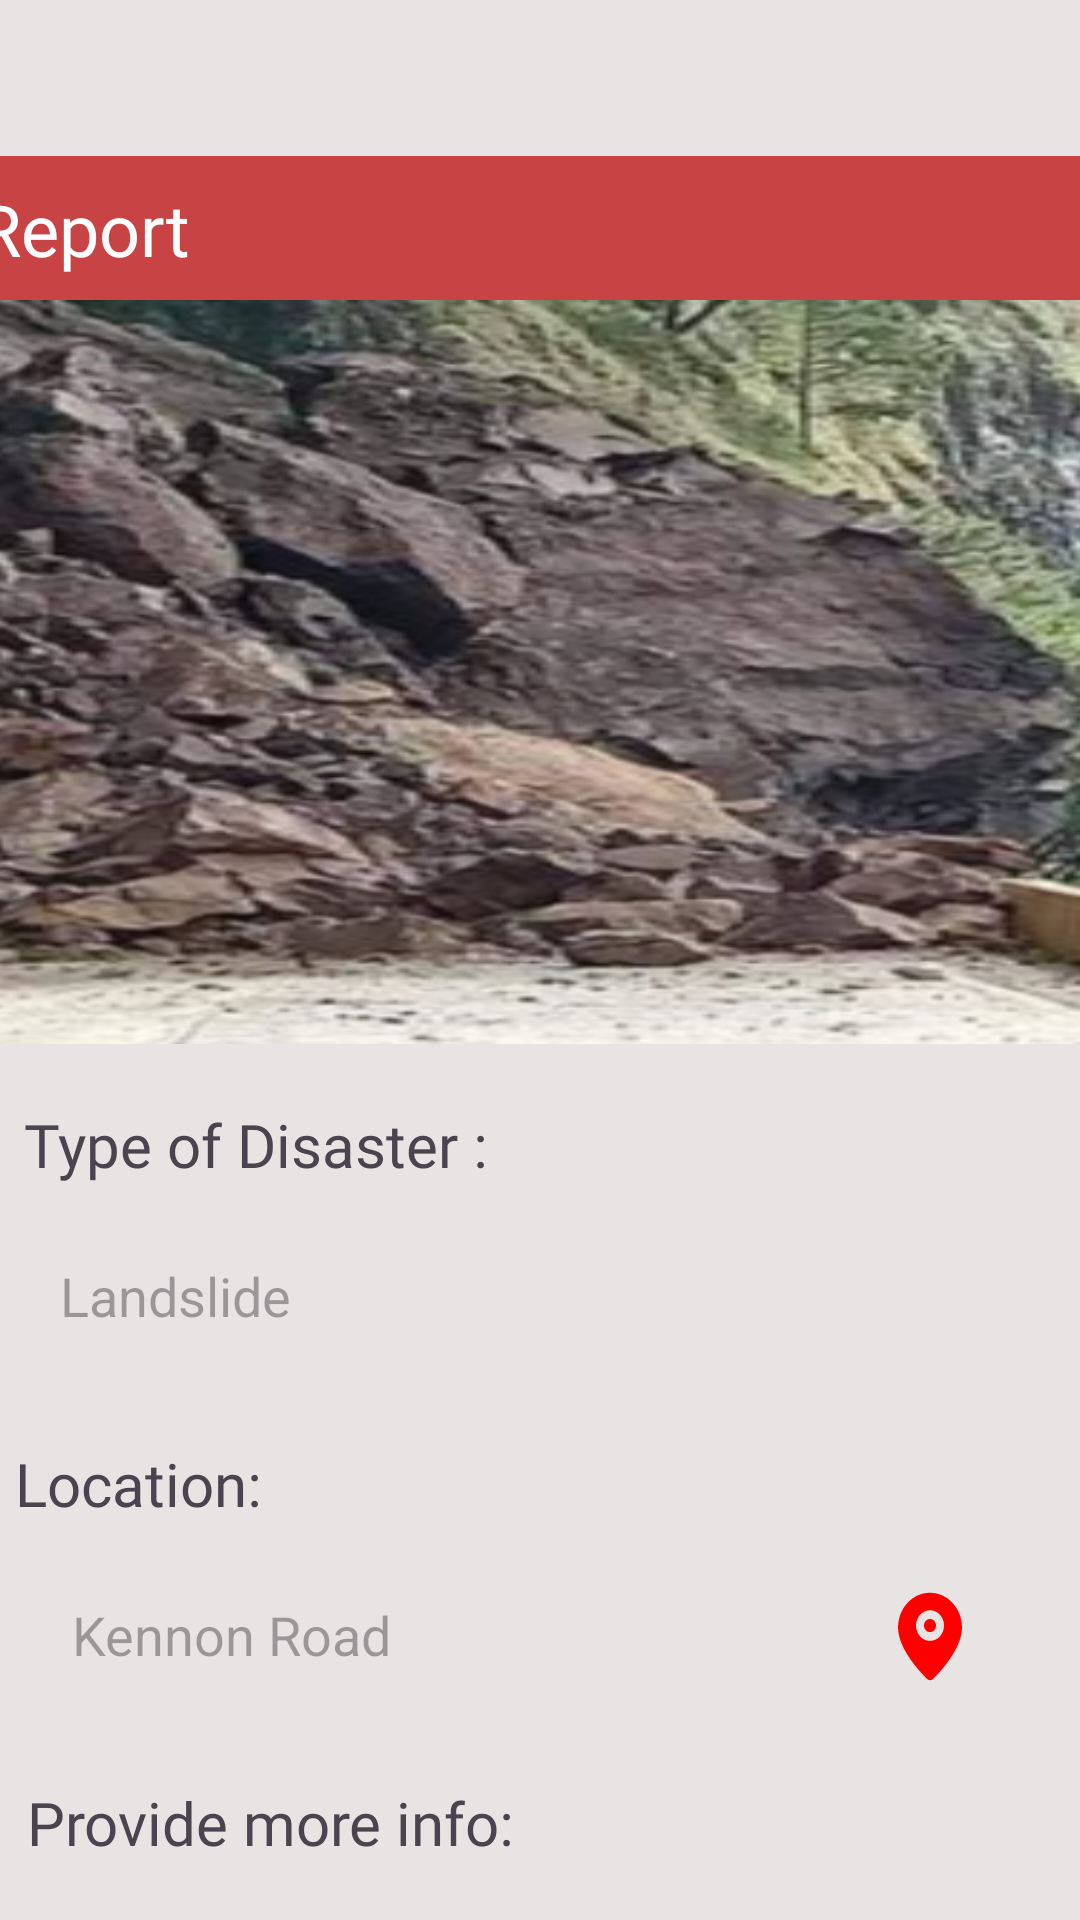

Android layout source for this screen:
<!-- AndroidManifest.xml: application theme Theme.AtRisk -->
<!-- res/layout/activity_report3.xml -->
<?xml version="1.0" encoding="utf-8"?>
<androidx.constraintlayout.widget.ConstraintLayout xmlns:android="http://schemas.android.com/apk/res/android"
    xmlns:app="http://schemas.android.com/apk/res-auto"
    xmlns:tools="http://schemas.android.com/tools"
    android:id="@+id/main"
    android:layout_width="match_parent"
    android:layout_height="match_parent"
    android:background="#e8e4e4"
    tools:context=".ReportActivity3">

    <androidx.appcompat.widget.AppCompatButton
        android:id="@+id/button5"
        android:layout_width="321dp"
        android:layout_height="50dp"
        android:layout_marginTop="32dp"
        android:background="@drawable/redbutton"
        android:text="Report Incident"
        android:textColor="#fff"
        android:textSize="16sp"
        app:layout_constraintEnd_toEndOf="@+id/editTextText4"
        app:layout_constraintHorizontal_bias="1.0"
        app:layout_constraintStart_toStartOf="@+id/editTextText4"
        app:layout_constraintTop_toBottomOf="@+id/editTextText4" />

    <ImageView
        android:id="@+id/imageView6"
        android:layout_width="407dp"
        android:layout_height="248dp"
        android:layout_marginTop="100dp"
        android:scaleX="2.5"
        app:layout_constraintEnd_toEndOf="parent"
        app:layout_constraintStart_toStartOf="parent"
        app:layout_constraintTop_toTopOf="parent"
        app:srcCompat="@mipmap/disaster_foreground" />

    <ImageView
        android:id="@+id/imageView10"
        android:layout_width="420dp"
        android:layout_height="48dp"
        android:layout_marginTop="52dp"
        app:layout_constraintEnd_toEndOf="parent"
        app:layout_constraintStart_toStartOf="parent"
        app:layout_constraintTop_toTopOf="parent"
        app:srcCompat="@drawable/redbutton" />

    <TextView
        android:id="@+id/textView17"
        android:layout_width="412dp"
        android:layout_height="37dp"
        android:layout_marginTop="8dp"
        android:fontFamily="@font/lato_bold"
        android:paddingLeft="15dp"
        android:text="Report"
        android:textColor="#fff"
        android:textSize="24sp"
        app:layout_constraintEnd_toEndOf="@+id/imageView10"
        app:layout_constraintHorizontal_bias="0.875"
        app:layout_constraintStart_toStartOf="@+id/imageView10"
        app:layout_constraintTop_toTopOf="@+id/imageView10" />

    <TextView
        android:id="@+id/textView18"
        android:layout_width="wrap_content"
        android:layout_height="wrap_content"
        android:layout_marginTop="20dp"
        android:fontFamily="@font/lato_bold"
        android:text="Type of Disaster :"
        android:textSize="20sp"
        app:layout_constraintEnd_toEndOf="@+id/imageView6"
        app:layout_constraintHorizontal_bias="0.124"
        app:layout_constraintStart_toStartOf="@+id/imageView6"
        app:layout_constraintTop_toBottomOf="@+id/imageView6" />

    <TextView
        android:id="@+id/textView19"
        android:layout_width="wrap_content"
        android:layout_height="wrap_content"
        android:layout_marginTop="24dp"
        android:fontFamily="@font/lato_bold"
        android:text="Location: "
        android:textSize="20sp"
        app:layout_constraintEnd_toEndOf="@+id/editTextText2"
        app:layout_constraintHorizontal_bias="0.0"
        app:layout_constraintStart_toStartOf="@+id/editTextText2"
        app:layout_constraintTop_toBottomOf="@+id/editTextText2" />

    <TextView
        android:id="@+id/textView20"
        android:layout_width="wrap_content"
        android:layout_height="wrap_content"
        android:layout_marginTop="24dp"
        android:fontFamily="@font/lato_bold"
        android:text="Provide more info:"
        android:textSize="20sp"
        app:layout_constraintEnd_toEndOf="@+id/editTextText3"
        app:layout_constraintHorizontal_bias="0.0"
        app:layout_constraintStart_toStartOf="@+id/editTextText3"
        app:layout_constraintTop_toBottomOf="@+id/editTextText3" />

    <EditText
        android:id="@+id/editTextText2"
        android:layout_width="329dp"
        android:layout_height="50dp"
        android:layout_marginTop="12dp"
        android:background="@drawable/edittext"
        android:ems="10"
        android:hint="Landslide"
        android:inputType="text"
        android:paddingLeft="15dp"
        app:layout_constraintEnd_toEndOf="@+id/textView18"
        app:layout_constraintHorizontal_bias="0.019"
        app:layout_constraintStart_toStartOf="@+id/textView18"
        app:layout_constraintTop_toBottomOf="@+id/textView18" />

    <EditText
        android:id="@+id/editTextText3"
        android:layout_width="329dp"
        android:layout_height="50dp"
        android:layout_marginStart="4dp"
        android:layout_marginTop="12dp"
        android:background="@drawable/edittext"
        android:ems="10"
        android:hint="Kennon Road"
        android:inputType="text"
        android:paddingLeft="15dp"
        app:layout_constraintStart_toStartOf="@+id/textView19"
        app:layout_constraintTop_toBottomOf="@+id/textView19" />

    <EditText
        android:id="@+id/editTextText4"
        android:layout_width="326dp"
        android:layout_height="106dp"
        android:layout_marginTop="12dp"
        android:background="@drawable/edittext"
        android:ems="10"
        android:hint="Additional info...."
        android:inputType="text"
        android:paddingLeft="15dp"
        android:paddingBottom="50dp"
        app:layout_constraintStart_toStartOf="@+id/textView20"
        app:layout_constraintTop_toBottomOf="@+id/textView20" />

    <ImageView
        android:id="@+id/imageView17"
        android:layout_width="wrap_content"
        android:layout_height="wrap_content"
        android:layout_marginTop="8dp"
        android:layout_marginEnd="12dp"
        app:layout_constraintEnd_toEndOf="@+id/editTextText3"
        app:layout_constraintTop_toTopOf="@+id/editTextText3"
        app:srcCompat="@drawable/eva_pin_fill" />
</androidx.constraintlayout.widget.ConstraintLayout>
<!-- resources referenced by this layout -->
<resources>
  <!-- drawable eva_pin_fill (drawable) -->
  <vector xmlns:android="http://schemas.android.com/apk/res/android"
      android:width="32dp"
      android:height="35dp"
      android:viewportWidth="32"
      android:viewportHeight="35">
    <path
        android:pathData="M16,16.042C17.105,16.042 18,15.062 18,13.854C18,12.646 17.105,11.667 16,11.667C14.895,11.667 14,12.646 14,13.854C14,15.062 14.895,16.042 16,16.042Z"
        android:fillColor="#FF0000"/>
    <path
        android:pathData="M16,2.917C13.189,2.917 10.492,4.13 8.495,6.292C6.498,8.455 5.361,11.393 5.333,14.467C5.333,22.458 14.733,31.354 15.133,31.733C15.375,31.959 15.682,32.083 16,32.083C16.318,32.083 16.625,31.959 16.867,31.733C17.333,31.354 26.667,22.458 26.667,14.467C26.639,11.393 25.502,8.455 23.505,6.292C21.508,4.13 18.811,2.917 16,2.917ZM16,18.958C15.077,18.958 14.175,18.659 13.407,18.098C12.64,17.537 12.042,16.74 11.689,15.807C11.335,14.875 11.243,13.849 11.423,12.858C11.603,11.868 12.048,10.959 12.7,10.245C13.353,9.531 14.184,9.045 15.09,8.848C15.995,8.651 16.933,8.752 17.786,9.139C18.639,9.525 19.368,10.179 19.88,11.019C20.393,11.858 20.667,12.845 20.667,13.854C20.667,15.208 20.175,16.506 19.3,17.463C18.425,18.421 17.238,18.958 16,18.958Z"
        android:fillColor="#FF0000"/>
  </vector>
  <!-- drawable redbutton (drawable) -->
  <?xml version="1.0" encoding="utf-8"?>
  <shape xmlns:android="http://schemas.android.com/apk/res/android">
      
      <solid android:color="#C84444" /> 
  
      
  
  
      
      <corners android:radius="8dp" />
  </shape>
  <!-- mipmap disaster_foreground: webp bitmap (mipmap-hdpi, 24384 bytes) -->
  <style name="Theme.AtRisk" parent="Base.Theme.AtRisk" />
  <style name="Base.Theme.AtRisk" parent="Theme.Material3.DayNight.NoActionBar">
          
          
          
          <item name="colorButtonNormal">@null</item> 
      </style>
</resources>
